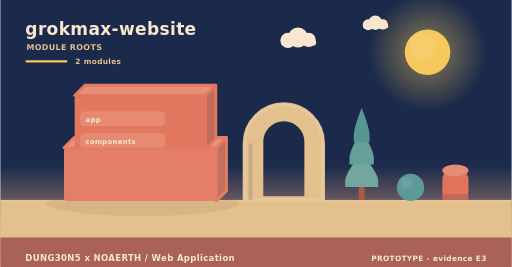
t = 0.00 s
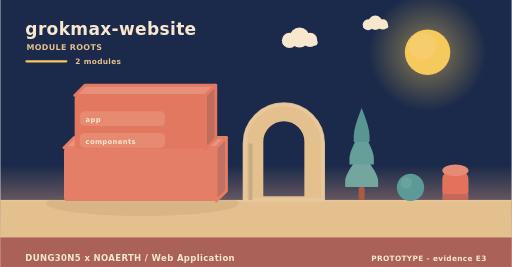
t = 2.00 s
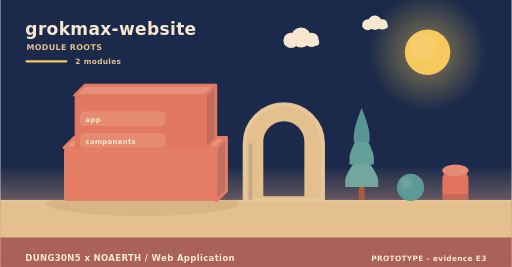
t = 4.00 s
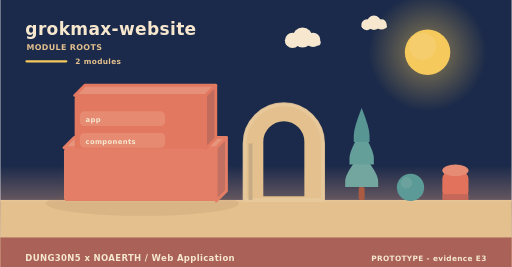
t = 6.00 s
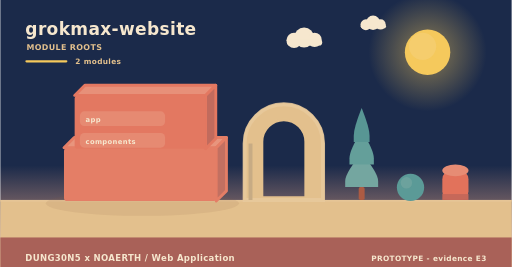
t = 8.00 s
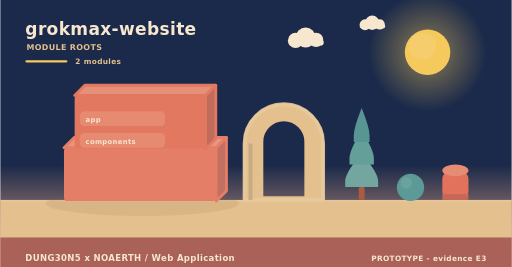
t = 10.00 s

The animated SVG that drew these frames (rendered in a browser with its animation timeline set to each time). Animation: 4 SMIL elements (animateTransform=4); frames cover the first 10.00 s, repeats indefinitely.

<svg xmlns="http://www.w3.org/2000/svg" width="900" height="470" viewBox="0 0 900 470" role="img" aria-label="grokmax-website - how it is built"><linearGradient id="skya" x1="0" y1="0" x2="0" y2="1"><stop offset="0" stop-color="#1b2a4a"/><stop offset="0.62" stop-color="#1b2a4a"/><stop offset="1" stop-color="#f3ad8a"/></linearGradient><rect width="900" height="470" fill="url(#skya)"/><radialGradient id="suna"><stop offset="0.35" stop-color="#f5c95c" stop-opacity="0.34"/><stop offset="1" stop-color="#f5c95c" stop-opacity="0"/></radialGradient><circle cx="752" cy="92" r="104" fill="url(#suna)"/><circle cx="752" cy="92" r="40" fill="#f5c95c"/><circle cx="743.2" cy="81.6" r="24" fill="#f5d27e" opacity="0.5"/><g><circle cx="524" cy="66" r="17.64" fill="#f6e7ce"/><circle cx="506.36" cy="71.04" r="13.44" fill="#f6e7ce"/><circle cx="542.48" cy="70.2" r="12.6" fill="#f6e7ce"/><rect x="493.76" y="69.36" width="62.16" height="10.92" rx="5.46" fill="#f6e7ce"/><animateTransform attributeName="transform" type="translate" values="0 0;24 0;0 0" dur="36s" begin="0s" repeatCount="indefinite"/></g><g><circle cx="660" cy="40" r="12.6" fill="#f6e7ce"/><circle cx="647.4" cy="43.6" r="9.6" fill="#f6e7ce"/><circle cx="673.2" cy="43" r="9" fill="#f6e7ce"/><rect x="638.4" y="42.4" width="44.4" height="7.8" rx="3.9" fill="#f6e7ce"/><animateTransform attributeName="transform" type="translate" values="0 0;-18 0;0 0" dur="46s" begin="3s" repeatCount="indefinite"/></g><rect x="0" y="352" width="900" height="118" fill="#e3c08d"/><rect x="0" y="352" width="900" height="3" fill="#e6c596"/><text x="44" y="62" font-family="Verdana,DejaVu Sans,sans-serif" font-size="30" font-weight="700" letter-spacing="0.6" fill="#f6e7ce" text-anchor="start">grokmax-website</text><text x="46" y="88" font-family="Verdana,DejaVu Sans,sans-serif" font-size="14" font-weight="700" letter-spacing="0.6" fill="#e3c08d" text-anchor="start">MODULE ROOTS</text><rect x="44" y="106" width="74" height="4" rx="2" fill="#f5c95c"/><text x="132" y="112" font-family="Verdana,DejaVu Sans,sans-serif" font-size="13" font-weight="700" letter-spacing="0.6" fill="#e3c08d" text-anchor="start">2 modules</text><ellipse cx="250" cy="358" rx="170" ry="22" fill="rgba(138,90,68,0.11)"/><path d="M112,260 L380,260 L398,242 L130,242 Z" fill="#e8957d" stroke="#e47e66" stroke-width="5" stroke-linejoin="round"/><path d="M380,260 L398,242 L398,336 L380,354 Z" fill="#c27061" stroke="#e47e66" stroke-width="5" stroke-linejoin="round"/><rect x="112" y="260" width="268" height="94" rx="6" fill="#e47e66"/><path d="M130.76,168 L361.24,168 L379.24,150 L148.76,150 Z" fill="#e79079" stroke="#e37861" stroke-width="5" stroke-linejoin="round"/><path d="M361.24,168 L379.24,150 L379.24,244 L361.24,262 Z" fill="#c16b5d" stroke="#e37861" stroke-width="5" stroke-linejoin="round"/><rect x="130.76" y="168" width="230.48" height="94" rx="6" fill="#e37861"/><rect x="140" y="196" width="150" height="26" rx="8" fill="rgba(246,231,206,0.16)" opacity="0.94"/><g><text x="150" y="215" font-family="Verdana,DejaVu Sans,sans-serif" font-size="12" font-weight="700" letter-spacing="0.6" fill="#f6e7ce" text-anchor="start">app</text><animateTransform attributeName="transform" type="translate" values="0 10;0 0" dur="0.7s" begin="0.3s" fill="freeze"/></g><rect x="140" y="234" width="150" height="26" rx="8" fill="rgba(246,231,206,0.16)" opacity="0.94"/><g><text x="150" y="253" font-family="Verdana,DejaVu Sans,sans-serif" font-size="12" font-weight="700" letter-spacing="0.6" fill="#f6e7ce" text-anchor="start">components</text><animateTransform attributeName="transform" type="translate" values="0 10;0 0" dur="0.7s" begin="0.5s" fill="freeze"/></g><path d="M430,352 L430,252.64 A69,69 0 0 1 568,252.64 L568,352 Z M460.36,348 L460.36,249.55 A38.64,38.64 0 0 1 537.64,249.55 L537.64,348 Z" fill="#e3c08d" fill-rule="evenodd" stroke="#e3c08d" stroke-width="5" stroke-linejoin="round"/><path d="M430,352 L430,252.64 A69,69 0 0 1 568,252.64 L568,352 Z" fill="none" stroke="#e8c99d" stroke-width="7" stroke-linecap="round" opacity="0.85"/><rect x="436.9" y="252.64" width="6.9" height="99.36" fill="#c7ab84"/><rect x="630.78" y="329.28" width="10.44" height="22.72" rx="2.9" fill="#ac5b43"/><path d="M636,269.64 Q607,304.23 607,318.54 Q607,329.28 607,329.28 L665,329.28 Q665,329.28 665,318.54 Q665,304.23 636,269.64 Z" fill="#74a6a0"/><path d="M636,229.88 Q614.54,264.47 614.54,278.78 Q614.54,289.52 614.54,289.52 L657.46,289.52 Q657.46,289.52 657.46,278.78 Q657.46,264.47 636,229.88 Z" fill="#649f9a"/><path d="M636,190.12 Q622.08,224.71 622.08,239.02 Q622.08,249.76 622.08,249.76 L649.92,249.76 Q649.92,249.76 649.92,239.02 Q649.92,224.71 636,190.12 Z" fill="#589694"/><circle cx="722" cy="330" r="24" fill="#5b9a97"/><circle cx="714.8" cy="321.84" r="10.08" fill="#7aa9a2" opacity="0.55"/><rect x="778" y="300" width="46" height="52" rx="15.33" fill="#e2725b"/><ellipse cx="801" cy="300" rx="23" ry="10.4" fill="#e68c74"/><rect x="778" y="341.6" width="46" height="10.4" fill="#c66859"/><rect x="0" y="418" width="900" height="52" rx="0" fill="#a65c56" opacity="0.94"/><text x="44" y="460" font-family="Verdana,DejaVu Sans,sans-serif" font-size="15" font-weight="700" letter-spacing="0.6" fill="#f6e7ce" text-anchor="start">DUNG30N5 x NOAERTH  /  Web Application</text><text x="856" y="460" font-family="Verdana,DejaVu Sans,sans-serif" font-size="13" font-weight="700" letter-spacing="0.6" fill="#f6e7ce" text-anchor="end">PROTOTYPE  -  evidence E3</text></svg>
